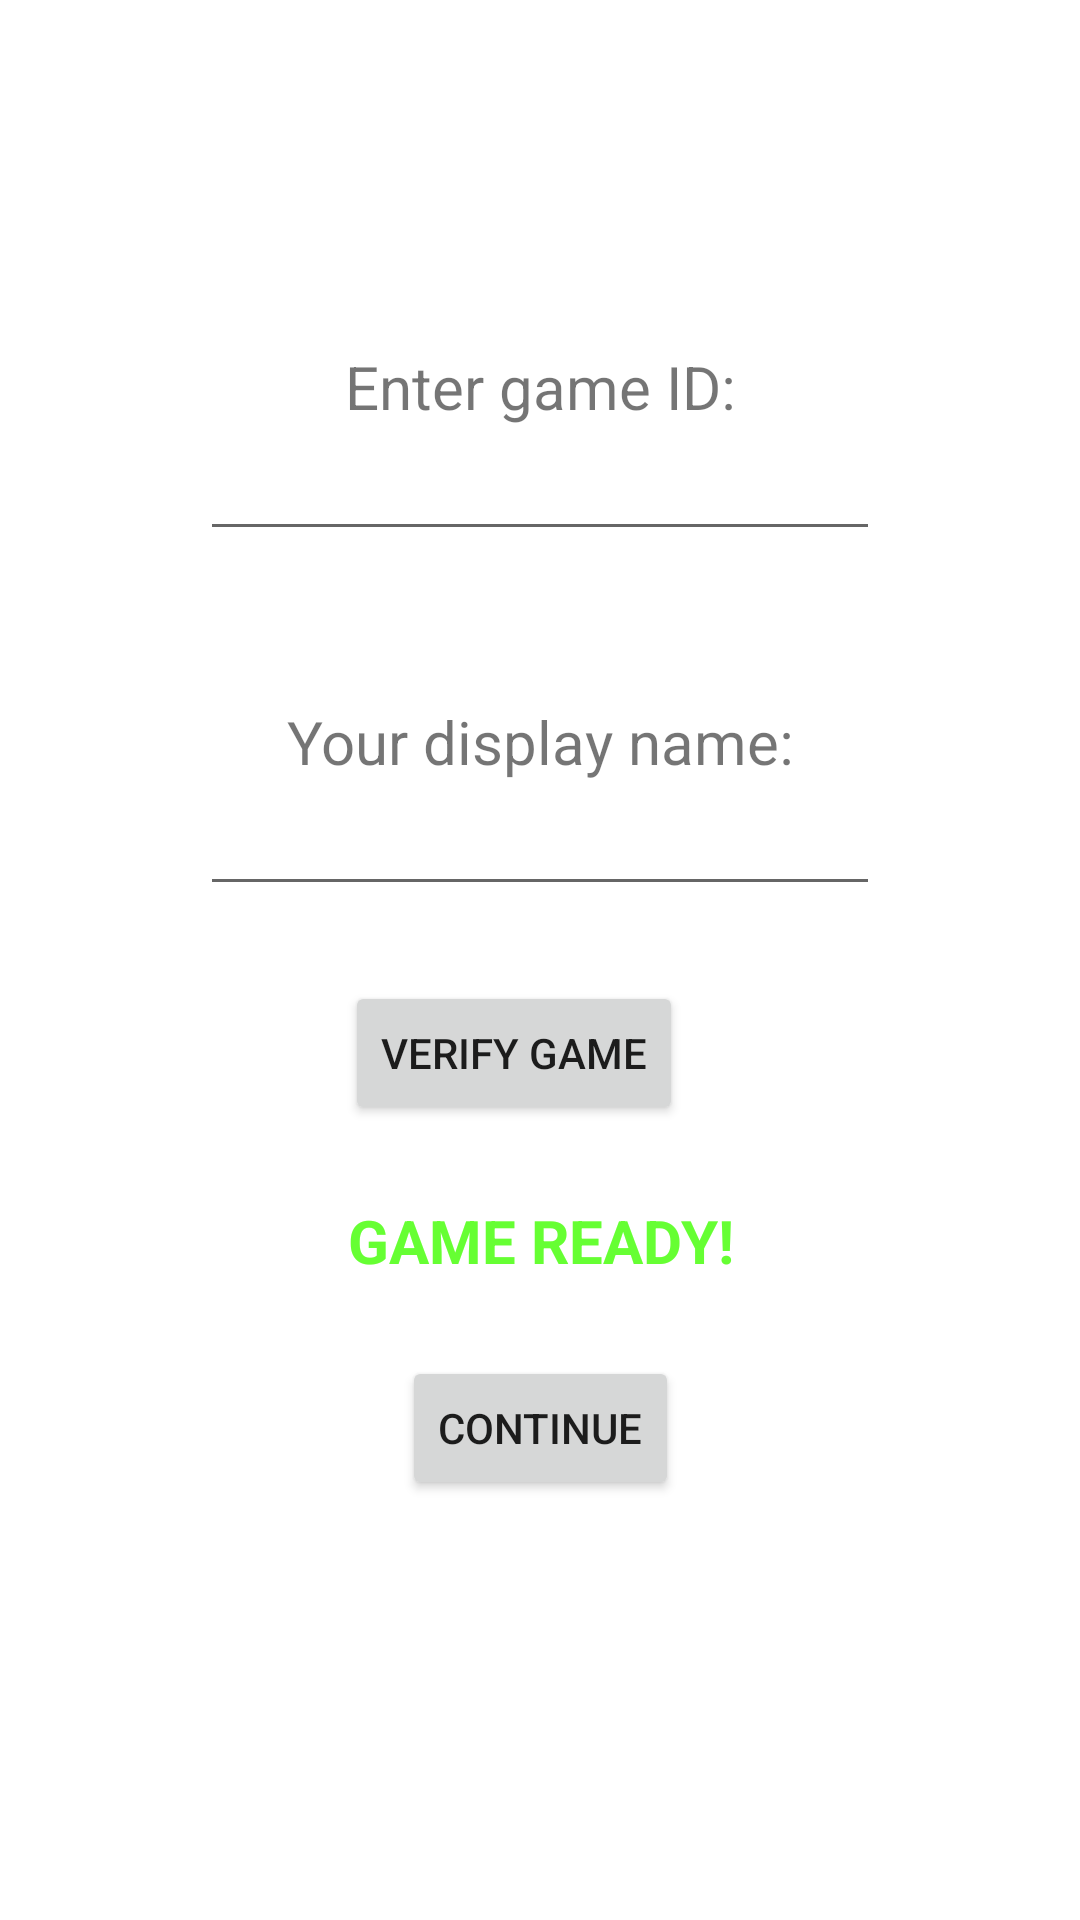

Android layout source for this screen:
<!-- AndroidManifest.xml: application theme Theme.VirtualSleepover -->
<!-- res/layout/fragment_join.xml -->
<?xml version="1.0" encoding="utf-8"?>
<androidx.constraintlayout.widget.ConstraintLayout xmlns:android="http://schemas.android.com/apk/res/android"
    xmlns:app="http://schemas.android.com/apk/res-auto"
    xmlns:tools="http://schemas.android.com/tools"
    android:layout_width="match_parent"
    android:layout_height="match_parent"
    tools:context=".ui.home.ConnectFrag">

    <TextView
        android:id="@+id/enterIdTV"
        android:layout_width="match_parent"
        android:layout_height="wrap_content"
        android:text="Enter game ID:"
        android:textAlignment="center"
        android:textSize="20sp"
        app:layout_constraintBottom_toTopOf="@id/gameIdET"
        app:layout_constraintEnd_toEndOf="parent"
        app:layout_constraintStart_toStartOf="parent"
        app:layout_constraintTop_toTopOf="parent"
        app:layout_constraintVertical_chainStyle="packed" />

    <EditText
        android:id="@+id/gameIdET"
        android:layout_width="110pt"
        android:layout_height="wrap_content"
        app:layout_constraintBottom_toTopOf="@id/displayNameTV"
        app:layout_constraintEnd_toEndOf="parent"
        app:layout_constraintStart_toStartOf="parent"
        app:layout_constraintTop_toBottomOf="@id/enterIdTV"
        app:layout_constraintVertical_chainStyle="packed" />

    <TextView
        android:id="@+id/displayNameTV"
        android:layout_width="match_parent"
        android:layout_height="wrap_content"
        android:layout_marginTop="50dp"
        android:text="Your display name:"
        android:textAlignment="center"
        android:textSize="20sp"
        app:layout_constraintBottom_toTopOf="@id/displayNameET"
        app:layout_constraintEnd_toEndOf="parent"
        app:layout_constraintStart_toStartOf="parent"
        app:layout_constraintTop_toBottomOf="@id/gameIdET"
        app:layout_constraintVertical_chainStyle="packed" />

    <EditText
        android:id="@+id/displayNameET"
        android:layout_width="110pt"
        android:layout_height="wrap_content"
        app:layout_constraintBottom_toTopOf="@id/checkGameButton"
        app:layout_constraintEnd_toEndOf="parent"
        app:layout_constraintStart_toStartOf="parent"
        app:layout_constraintTop_toBottomOf="@id/displayNameTV"
        app:layout_constraintVertical_chainStyle="packed" />

    <Button
        android:id="@+id/checkGameButton"
        android:layout_width="wrap_content"
        android:layout_height="wrap_content"
        android:layout_margin="25dp"
        android:text="Verify game"
        app:layout_constraintBottom_toTopOf="@id/gameReadyTV"
        app:layout_constraintEnd_toEndOf="parent"
        app:layout_constraintHorizontal_bias="0.456"
        app:layout_constraintStart_toStartOf="parent"
        app:layout_constraintTop_toBottomOf="@id/displayNameET"
        app:layout_constraintVertical_chainStyle="packed" />

    <TextView
        android:id="@+id/gameReadyTV"
        android:layout_width="match_parent"
        android:layout_height="wrap_content"
        android:text="GAME READY!"
        android:textColor="@color/green"
        android:textStyle="bold"
        android:textAlignment="center"
        android:textSize="20sp"
        app:layout_constraintBottom_toTopOf="@id/continueButton"
        app:layout_constraintEnd_toEndOf="parent"
        app:layout_constraintStart_toStartOf="parent"
        app:layout_constraintTop_toBottomOf="@id/checkGameButton"
        app:layout_constraintVertical_chainStyle="packed" />

    <Button
        android:id="@+id/continueButton"
        android:layout_width="wrap_content"
        android:layout_height="wrap_content"
        android:layout_margin="25dp"
        android:text="Continue"
        app:layout_constraintBottom_toBottomOf="parent"
        app:layout_constraintEnd_toEndOf="parent"
        app:layout_constraintStart_toStartOf="parent"
        app:layout_constraintTop_toBottomOf="@id/gameReadyTV"
        app:layout_constraintVertical_chainStyle="packed" />

</androidx.constraintlayout.widget.ConstraintLayout>
<!-- resources referenced by this layout -->
<resources>
  <color name="green">#66FF33</color>
  <style name="Theme.VirtualSleepover" parent="Theme.MaterialComponents.DayNight.DarkActionBar">
          
          <item name="colorPrimary">@color/purple_500</item>
          <item name="colorPrimaryVariant">@color/purple_700</item>
          <item name="colorOnPrimary">@color/white</item>
          
          <item name="colorSecondary">@color/teal_200</item>
          <item name="colorSecondaryVariant">@color/teal_700</item>
          <item name="colorOnSecondary">@color/black</item>
          
          <item name="android:statusBarColor">?attr/colorPrimaryVariant</item>
          
      </style>
  <color name="purple_500">#FF6200EE</color>
  <color name="purple_700">#FF3700B3</color>
  <color name="white">#FFFFFFFF</color>
  <color name="teal_200">#FF03DAC5</color>
  <color name="teal_700">#FF018786</color>
  <color name="black">#FF000000</color>
</resources>
